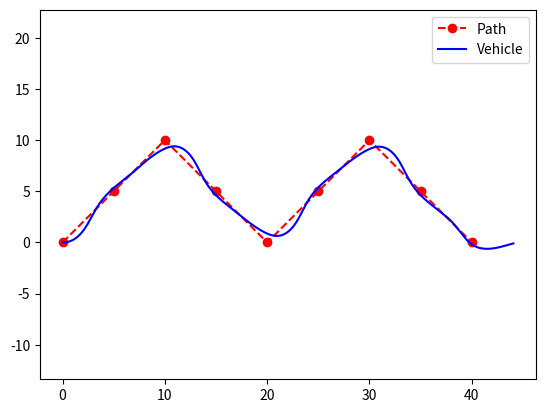

Source code (Python): (Note: this script raises an exception after producing the figure.)
"""
Created on Mon Oct  6 13:49:04 2025

[redacted]
"""

import numpy as np
import matplotlib.pyplot as plt
from scipy.interpolate import CubicSpline


# --- Vehicle Model ---

class BicycleModel:

    def __init__(self, L=2.7, dt=0.02, x0=0, y0=0, theta0=0):
        self.L = L
        self.dt = dt
        self.state = np.array([x0, y0, theta0]) # [x, y, theta]

    def derivatives(self, state, delta, v): 
        x, y, th = state
        dx = v * np.cos(th)
        dy = v * np.sin(th)
        dth = v / self.L * np.tan(delta)
        return np.array([dx, dy, dth])

    def rk4_step(self, delta, v):
        s = self.state
        f = self.derivatives
        dt = self.dt
        
        k1 = f(s, delta, v)
        k2 = f(s + 0.5*dt*k1, delta, v)
        k3 = f(s + 0.5*dt*k2, delta, v)
        k4 = f(s + dt*k3, delta, v)
        
        self.state = s + dt*(k1+2*k2+2*k3+k4)/6
        self.state[2] = (self.state[2] + np.pi) % (2*np.pi) - np.pi
        return self.state


# --- Stanley Controller ---

class StanleyController:
    def __init__(self, k=0.8):
        self.k = k

    def control(self, state, path, v):
        x, y, th = state
        
        # Finn nærmeste punkt
        dists = np.sum((path - np.array([x,y]))**2, axis=1)
        i = np.argmin(dists)
        target = path[min(i+1, len(path)-1)]
        path_dir = np.arctan2(target[1]-path[i,1], target[0]-path[i,0])
        
        # Cross-track error (sign via kryssprodukt)
        dx, dy = x-path[i,0], y-path[i,1]
        v_path = np.array([np.cos(path_dir), np.sin(path_dir)])
        e = -np.cross(np.r_[v_path,0], np.r_[dx,dy,0])[2]
        psi_err = (path_dir - th + np.pi)%(2*np.pi)-np.pi
        delta = psi_err + np.arctan2(self.k*e, v) 
        return delta, e, psi_err

# --- Demo ---

if __name__ == "__main__":

    # Lag veipunkter
    waypoints = np.array([[0,0],[5,5],[10,10],[15,5],[20,0],[25,5],[30,10],[35,5],[40,0]])
    model = BicycleModel()
    ctrl = StanleyController(k=1.2) 

    v = 1.0
    log = {"x":[],"y":[],"cte":[],"psi":[],"delta":[]}
    
    for _ in range(3000):
        delta, e, psi = ctrl.control(model.state, waypoints, v)
        x,y,th = model.rk4_step(delta, v)

        log["x"].append(x); 
        log["y"].append(y)
        log["cte"].append(e); 
        log["psi"].append(np.rad2deg(psi)); 
        log["delta"].append(delta)


# --- Plotting ---
plt.figure(); plt.plot(waypoints[:,0], waypoints[:,1],'ro--',label="Path")
plt.plot(log["x"], log["y"],'b',label="Vehicle"); plt.legend(); plt.axis("equal")
fig_path = "Figures/trajectory.png"
plt.savefig(fig_path, dpi=300, bbox_inches='tight')

plt.figure(); plt.plot(log["cte"]); plt.title("Cross-Track Error")
fig_path = "Figures/cross_track_error.png"
plt.savefig(fig_path, dpi=300, bbox_inches='tight')
plt.figure(); plt.plot(log["psi"]); plt.title("Heading Error [deg]")
fig_path = "Figures/heading_error.png"
plt.savefig(fig_path, dpi=300, bbox_inches='tight')
plt.figure(); plt.plot(np.rad2deg(log["delta"])); plt.title("Steering [deg]")
fig_path = "Figures/steering.png"
plt.savefig(fig_path, dpi=300, bbox_inches='tight')
plt.show()

